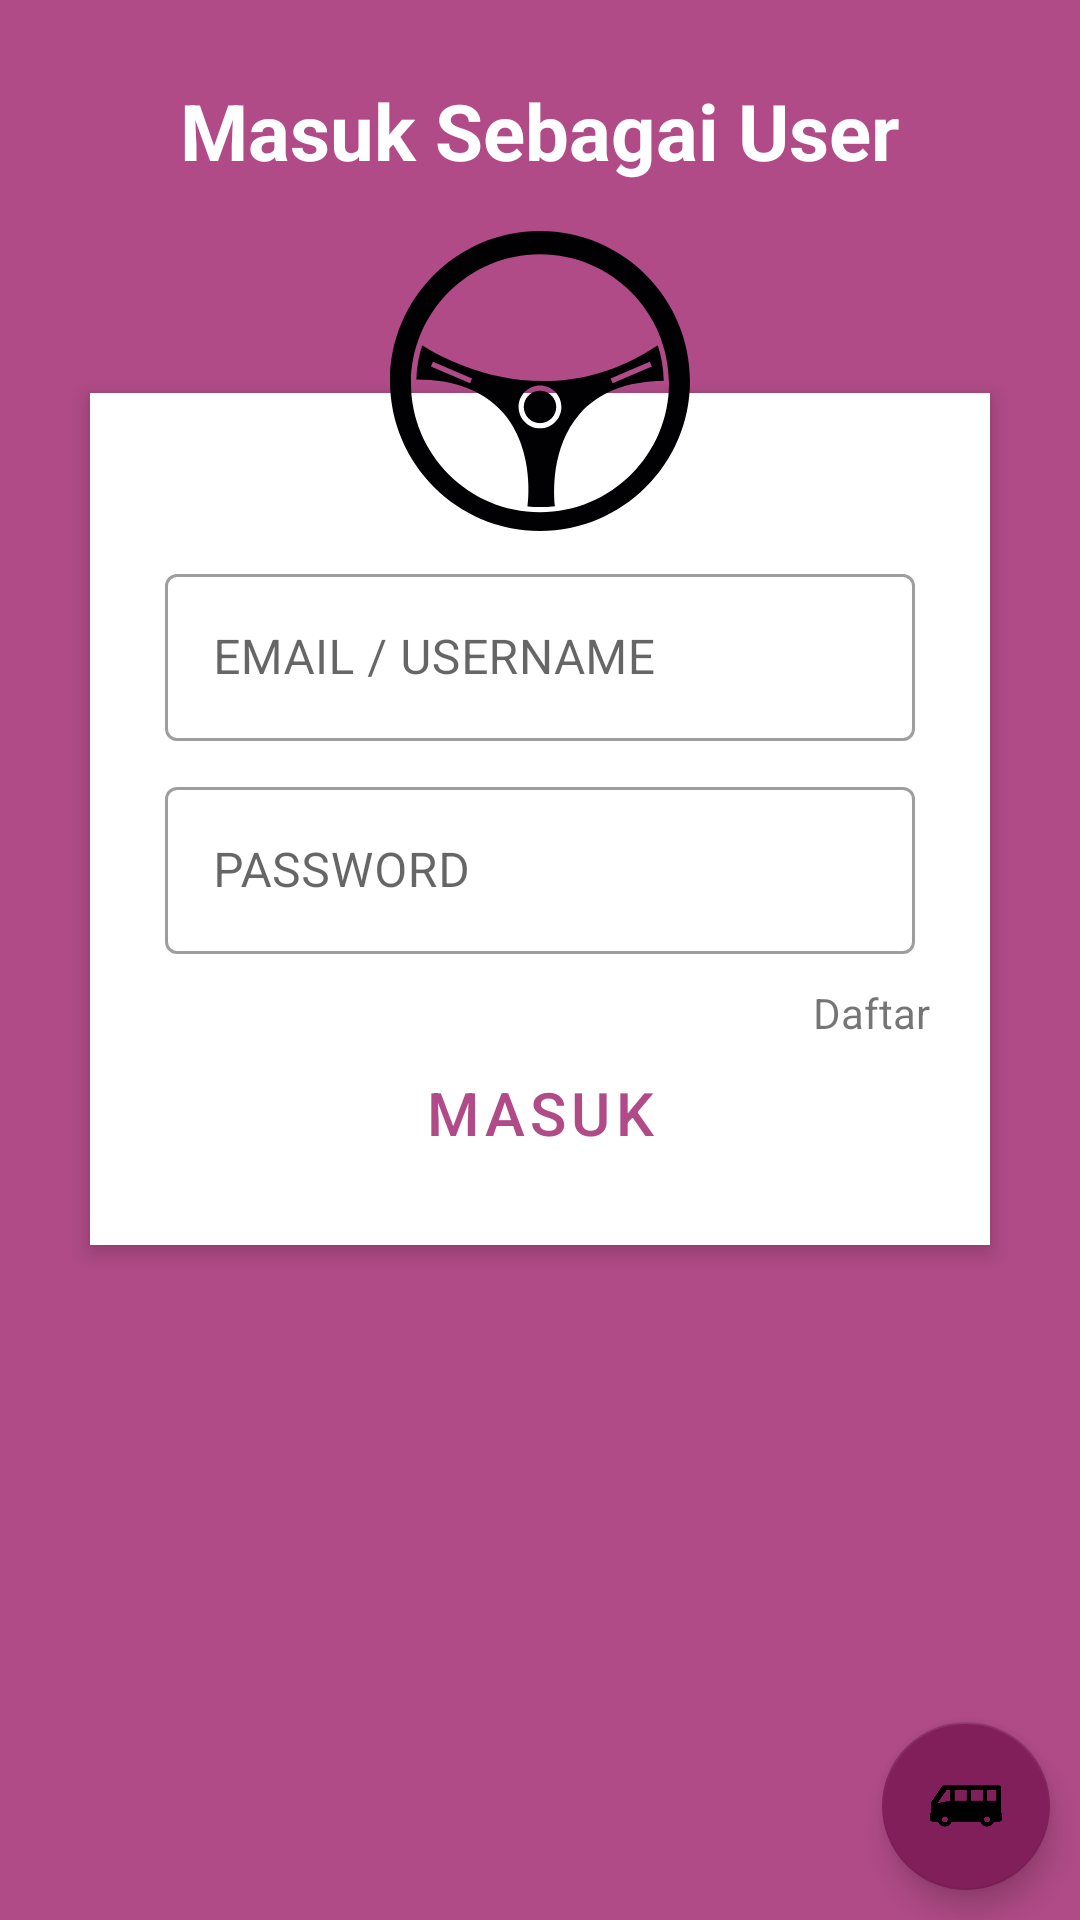

Here is an Android app screen rendered from its layout file. Give the layout XML and the strings, colors and styles it references.
<!-- AndroidManifest.xml: application theme AppTheme -->
<!-- res/layout/login_layout.xml -->
<?xml version="1.0" encoding="utf-8"?>
<RelativeLayout xmlns:android="http://schemas.android.com/apk/res/android"
    xmlns:app="http://schemas.android.com/apk/res-auto"
    android:layout_width="match_parent"
    android:layout_height="match_parent"
    android:background="@color/colorPrimary"
    android:orientation="vertical"
    android:id="@+id/mainLayout"
    android:scrollbarAlwaysDrawVerticalTrack="true">

    <RelativeLayout
        android:layout_width="fill_parent"
        android:layout_height="wrap_content"
        android:layout_below="@+id/login_title"
        android:layout_marginLeft="30dp"
        android:layout_marginRight="30dp"
        android:layout_marginTop="70dp"
        android:background="#fff"
        android:elevation="4dp"
        android:orientation="vertical"
        android:padding="20dp"
        android:id="@+id/relativeLayout">

        <LinearLayout
            android:layout_width="fill_parent"
            android:layout_height="wrap_content"
            android:orientation="vertical"
            android:paddingTop="30dp">

            <com.google.android.material.textfield.TextInputLayout
                style="@style/Widget.MaterialComponents.TextInputLayout.OutlinedBox"
                android:id="@+id/emailText"
                android:layout_margin="5dp"
                android:layout_width="match_parent"
                android:layout_height="wrap_content">

                <com.google.android.material.textfield.TextInputEditText
                    android:id="@+id/txtEmail"
                    android:layout_width="match_parent"
                    android:layout_height="wrap_content"
                    android:inputType="textEmailAddress"
                    android:hint="@string/txt_email"/>

            </com.google.android.material.textfield.TextInputLayout>

            <com.google.android.material.textfield.TextInputLayout
                style="@style/Widget.MaterialComponents.TextInputLayout.OutlinedBox"
                android:id="@+id/passwordText"
                android:layout_margin="5dp"
                android:layout_width="match_parent"
                android:layout_height="wrap_content">

                <com.google.android.material.textfield.TextInputEditText
                    android:id="@+id/txtPassword"
                    android:layout_width="match_parent"
                    android:layout_height="wrap_content"
                    android:inputType="textPassword"
                    android:hint="@string/txt_password"/>

            </com.google.android.material.textfield.TextInputLayout>
            <HorizontalScrollView
                android:visibility="gone"
                android:id="@+id/mainLayoutChip"
                android:layout_width="match_parent"
                android:layout_height="wrap_content">
                <com.google.android.material.chip.ChipGroup
                    style="@style/Widget.MaterialComponents.TextInputLayout.OutlinedBox"
                    app:singleSelection="true"
                    android:id="@+id/txtJurusan"
                    android:layout_width="match_parent"
                    android:layout_height="wrap_content"
                    app:singleLine="true">

                </com.google.android.material.chip.ChipGroup>
            </HorizontalScrollView>
            <com.google.android.material.textfield.TextInputLayout
                android:visibility="gone"
                style="@style/Widget.MaterialComponents.TextInputLayout.OutlinedBox"
                android:id="@+id/platNoText"
                android:layout_margin="5dp"
                android:layout_width="match_parent"
                android:layout_height="wrap_content">

                <com.google.android.material.textfield.TextInputEditText
                    android:id="@+id/txtPlatNo"
                    android:layout_width="match_parent"
                    android:layout_height="wrap_content"
                    android:inputType="text"
                    android:hint="@string/txt_platnomor"/>

            </com.google.android.material.textfield.TextInputLayout>
            <LinearLayout
                android:gravity="end"
                android:orientation="horizontal"
                android:layout_width="match_parent"
                android:layout_height="wrap_content">

                <TextView
                    android:id="@+id/txtRegister"
                    android:layout_width="wrap_content"
                    android:layout_height="wrap_content"
                    android:layout_gravity="right"
                    android:paddingTop="5dp"
                    android:text="@string/txt_daftar" />

            </LinearLayout>


            <Button
                android:textColor="@color/ef_black_alpha_50"
                style="@style/Widget.MaterialComponents.Button.TextButton"
                android:textSize="20sp"
                android:layout_width="match_parent"
                android:layout_height="wrap_content"
                android:id="@+id/btnMasuk"
                android:text="@string/txt_masuk"
                app:cornerRadius="16dp"/>

        </LinearLayout>
    </RelativeLayout>

    <ImageView
        android:id="@+id/ic_logo"
        android:layout_width="100dp"
        android:layout_height="100dp"
        android:layout_below="@+id/login_title"
        android:layout_centerHorizontal="true"
        android:layout_marginTop="16dp"
        android:elevation="4dp"
        app:srcCompat="@drawable/ic_icon" />

    <TextView
        android:id="@+id/login_title"
        android:layout_width="fill_parent"
        android:layout_height="wrap_content"
        android:layout_marginTop="26dp"
        android:gravity="center_horizontal"
        android:text="@string/txt_label_masuk_user"
        android:textColor="#fff"
        android:textSize="26sp"
        android:textStyle="bold"
        android:layout_alignParentTop="true"
        android:layout_alignParentStart="true"
        android:layout_alignParentLeft="true" />

    <com.google.android.material.floatingactionbutton.FloatingActionButton
        android:layout_marginBottom="10dp"
        android:layout_marginRight="10dp"
        android:id="@+id/fabSwitch"
        android:layout_width="wrap_content"
        android:layout_height="wrap_content"
        android:layout_alignParentStart="false"
        android:layout_alignParentLeft="false"
        android:layout_alignParentTop="false"
        android:layout_alignParentEnd="true"
        android:layout_alignParentRight="true"
        android:layout_alignParentBottom="true"
        android:clickable="true"
        android:scaleType="center"
        app:fabSize="normal"
        app:srcCompat="@drawable/ic_angkot"
        android:focusable="true"
        android:layout_marginEnd="10dp" />
</RelativeLayout>
<!-- resources referenced by this layout -->
<resources>
  <color name="colorPrimary">#B04B87</color>
  <!-- drawable ic_angkot (drawable) -->
  <vector android:height="24dp" android:viewportHeight="440.699"
      android:viewportWidth="440.699" android:width="24dp" xmlns:android="http://schemas.android.com/apk/res/android">
      <path android:fillColor="#FF000000" android:pathData="M435.496,261.748V108.343c0,-7.673 -6.244,-13.916 -13.916,-13.916H84.231c-4.601,0 -8.896,2.268 -11.491,6.067L7.629,195.823c-1.587,2.322 -2.425,5.036 -2.425,7.849v58.075C2.022,264.497 0,268.554 0,273.09v27.658c0,8.284 6.716,15 15,15h34.396c5.736,17.692 22.367,30.524 41.946,30.524c19.579,0 36.209,-12.832 41.946,-30.524h174.124c5.734,17.692 22.365,30.524 41.945,30.524c19.578,0 36.209,-12.832 41.947,-30.524h34.395c8.285,0 15,-6.716 15,-15V273.09C440.699,268.556 438.678,264.498 435.496,261.748zM100.922,123.324h23.459v64.447l-78.064,14.598L100.922,123.324zM91.341,319.683c-9.65,0 -17.5,-7.851 -17.5,-17.5c0,-9.65 7.85,-17.5 17.5,-17.5c9.649,0 17.499,7.85 17.499,17.5C108.84,311.832 100.991,319.683 91.341,319.683zM224.381,187.748h-73.666v-64.424h73.666V187.748zM250.715,123.324h73.666v64.424h-73.666V123.324L250.715,123.324zM349.355,319.683c-9.648,0 -17.5,-7.851 -17.5,-17.5c0,-9.65 7.852,-17.5 17.5,-17.5c9.65,0 17.502,7.85 17.502,17.5C366.857,311.832 359.006,319.683 349.355,319.683zM406.01,187.748h-55.295v-64.424h55.295V187.748z"/>
  </vector>
  <string name="txt_daftar">Daftar</string>
  <string name="txt_email">EMAIL / USERNAME</string>
  <string name="txt_label_masuk_user">Masuk Sebagai User</string>
  <string name="txt_masuk">Masuk</string>
  <string name="txt_password">PASSWORD</string>
  <string name="txt_platnomor">PLAT NOMOR</string>
  <style name="AppTheme" parent="Theme.MaterialComponents.Light.DarkActionBar.Bridge">
          
          <item name="colorPrimary">@color/colorPrimary</item>
          <item name="colorPrimaryDark">@color/colorPrimaryDark</item>
          <item name="colorAccent">@color/colorAccent</item>
          <item name="bottomSheetDialogTheme">@style/AppBottomSheetDialogTheme</item>
      </style>
  <color name="colorPrimaryDark">#B04B87</color>
  <color name="colorAccent">#811F5B</color>
  <style name="AppBottomSheetDialogTheme" parent="Theme.Design.Light.BottomSheetDialog">
          <item name="bottomSheetStyle">@style/AppModalStyle</item>
      </style>
  <style name="AppModalStyle" parent="Widget.Design.BottomSheet.Modal">
          <item name="android:background">@drawable/rounded_corner</item>
      </style>
</resources>
